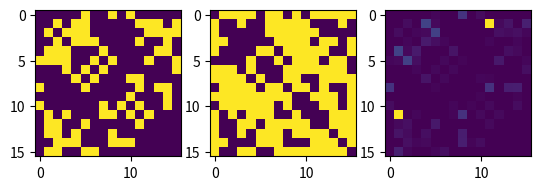

This chart was generated by the following Python code:
import random
import numpy as np
import matplotlib.pyplot as plt

N = 16
M = np.zeros((N,N))
k = 8

for i in range(N):
    for j in range(i+1,N):
        if random.uniform(0,1) < 0.3:
            M[i,j] = 1
            M[j,i] = 1
        else:
            M[i,j] = 0
            M[j,i] = 0
plt.subplot(1,3,1)
plt.imshow(M)

W = np.zeros((N,N))
D = np.zeros((N,N))
for i in range(N):
    for j in range(i+1,N):
        if M[i,j] == 1:
            r = random.uniform(1,100)
            W[i,j] = r
            W[j,i] = r
        else:
            W[i,j] = 100000000
            W[j,i] = 100000000
        D[i,j] = 1/W[i,j]
        D[j,i] = 1/W[j,i]
plt.subplot(1,3,2)
plt.imshow(W)
plt.subplot(1,3,3)
plt.imshow(D)

lista = []
a = random.randint(0,N)
lista.append(a)
for i in range(k-1):
    print(lista)
    temp = lista[i]
    templist = M[:,temp]
    print(templist)
    index = np.where(templist == 1)
    print(random.choice(random.choice(index)))
    lista.append(round(random.choice(random.choice(index))))
print(lista)

P = 0
for i in range(len(lista)-1):
    P += D[lista[i],lista[i+1]]

print("start")
lista = np.array(lista)
for k in range(N):
    [index] = np.where(lista == k)
    print(index)
    for i in range(len(index)-1):
        tempvector = [j for j in range(index[i],index[i+1])]
        lista = np.delete(lista,tempvector)

print(lista)
plt.show()
